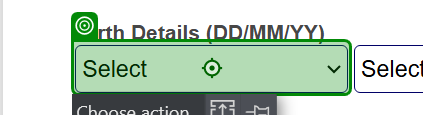
Workflow: Main

Step 1: click

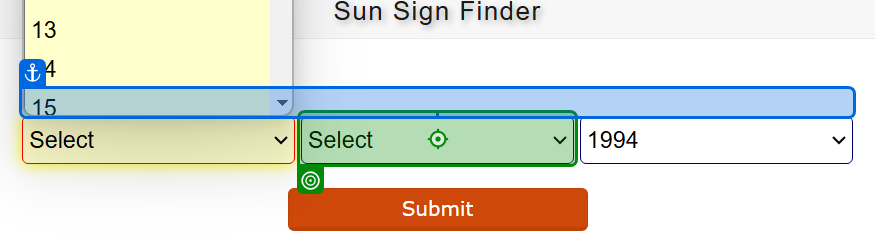
Step 2: click on 'Birth Details (DD/MM/YY)'

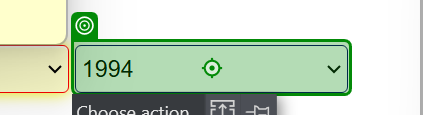
Step 3: click

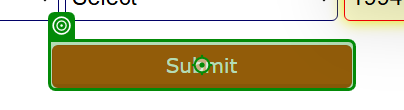
Step 4: click on 'Submit'

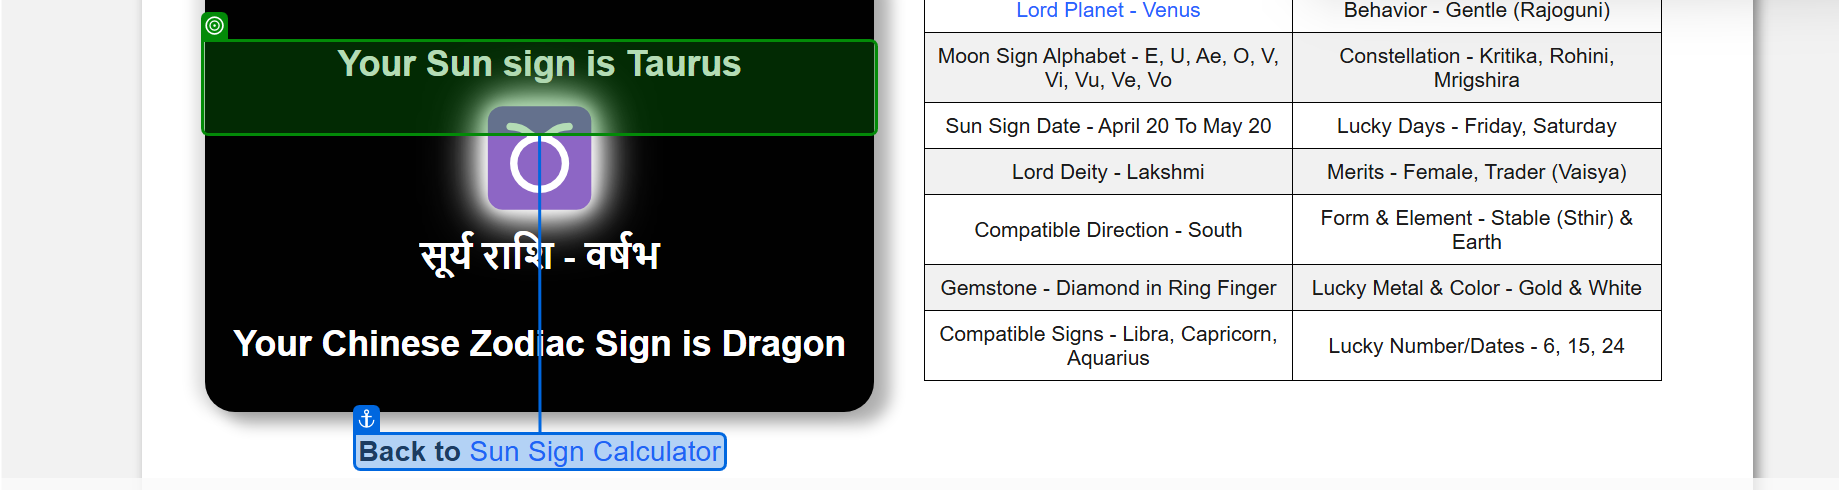
Step 5: get-text from 'Back to Sun Sign Calcul…'